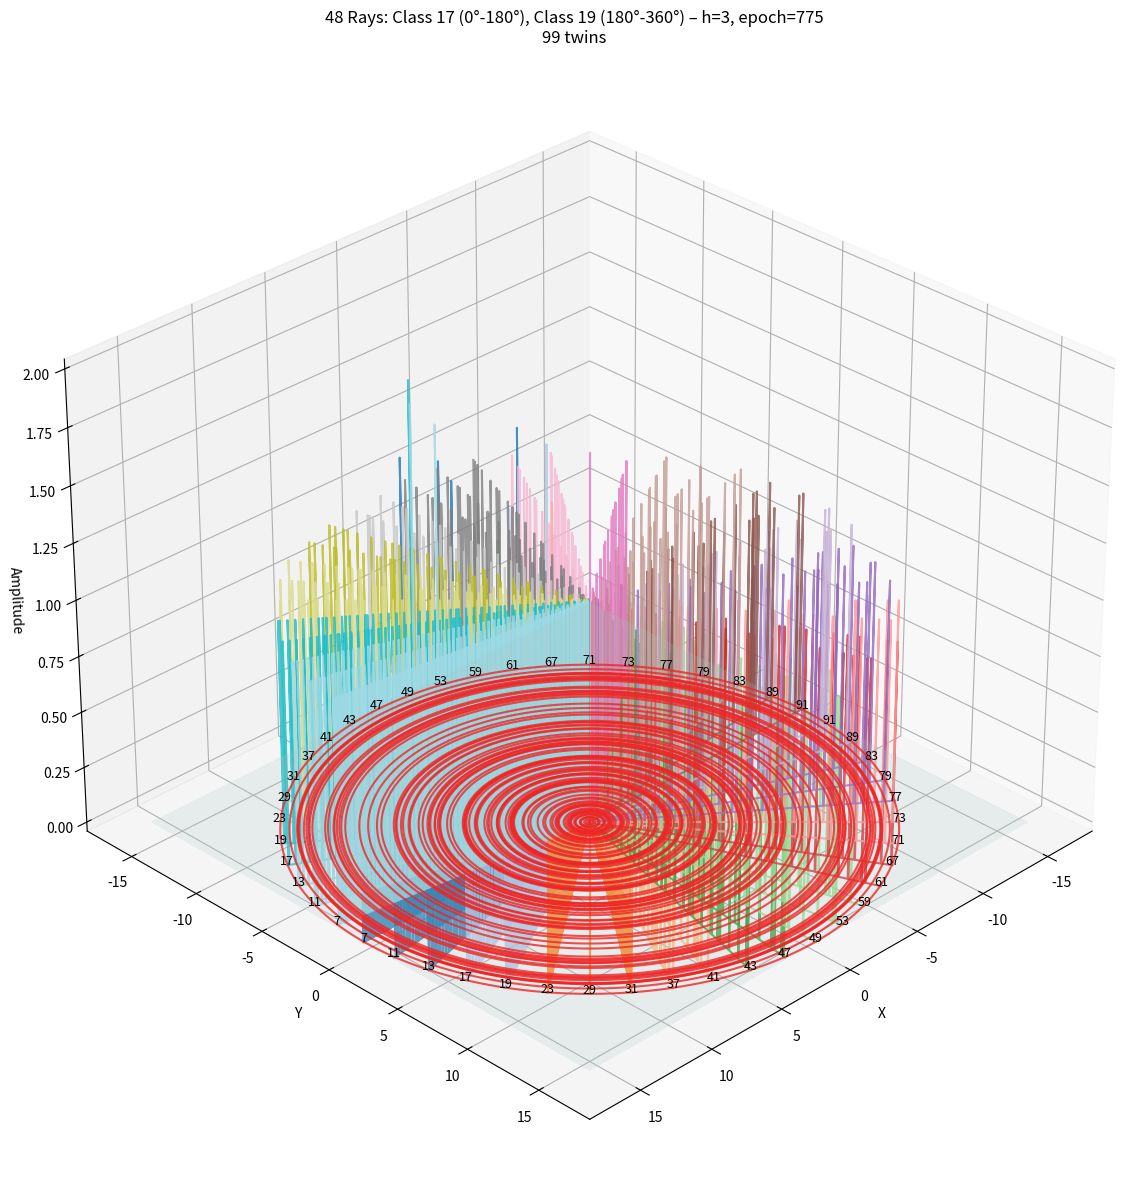
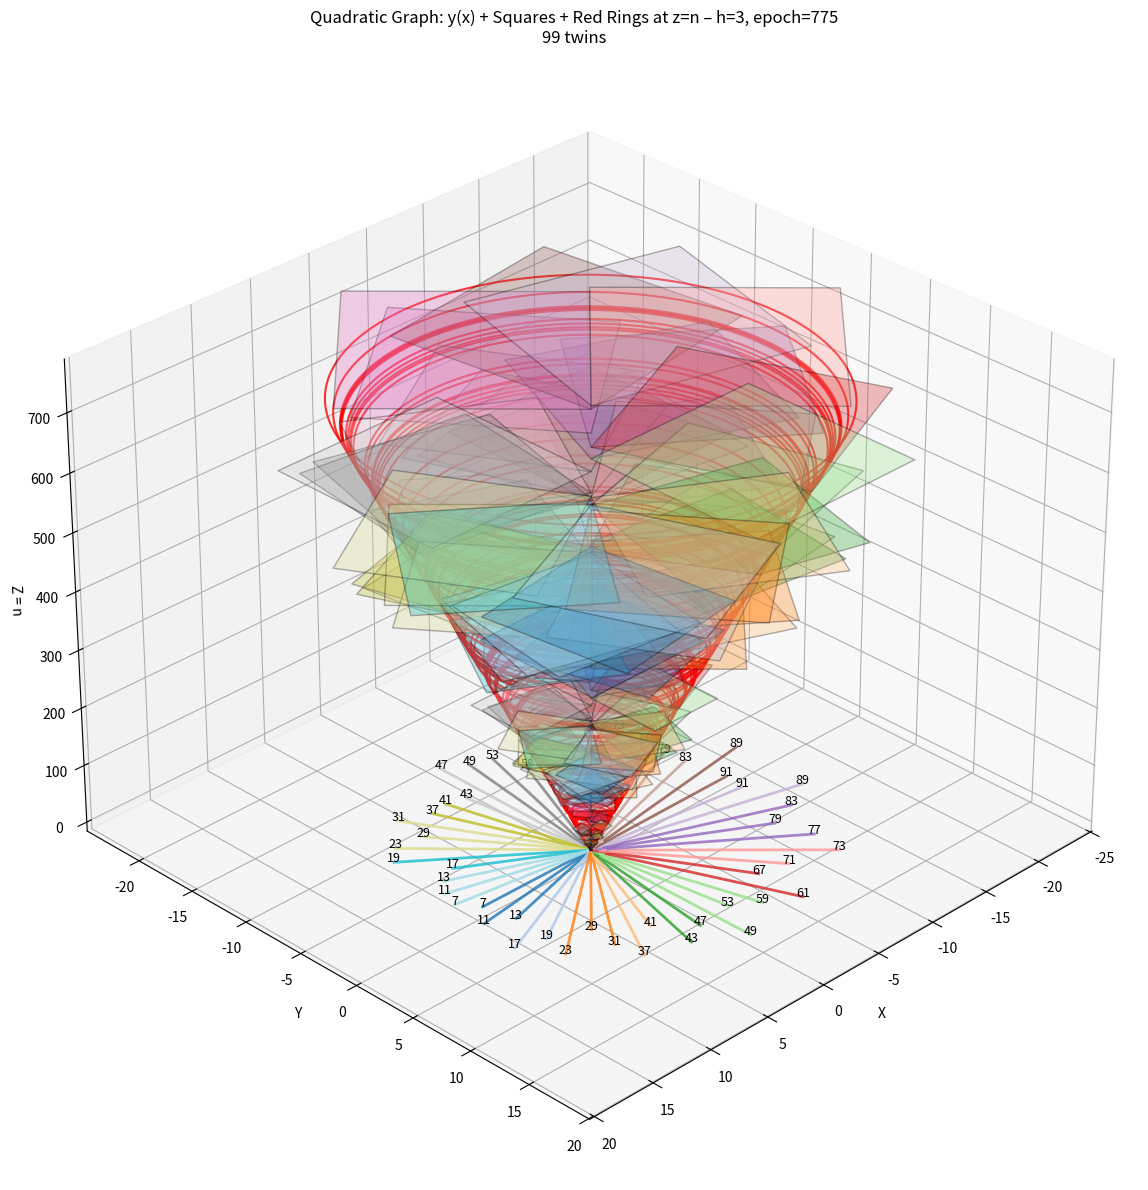
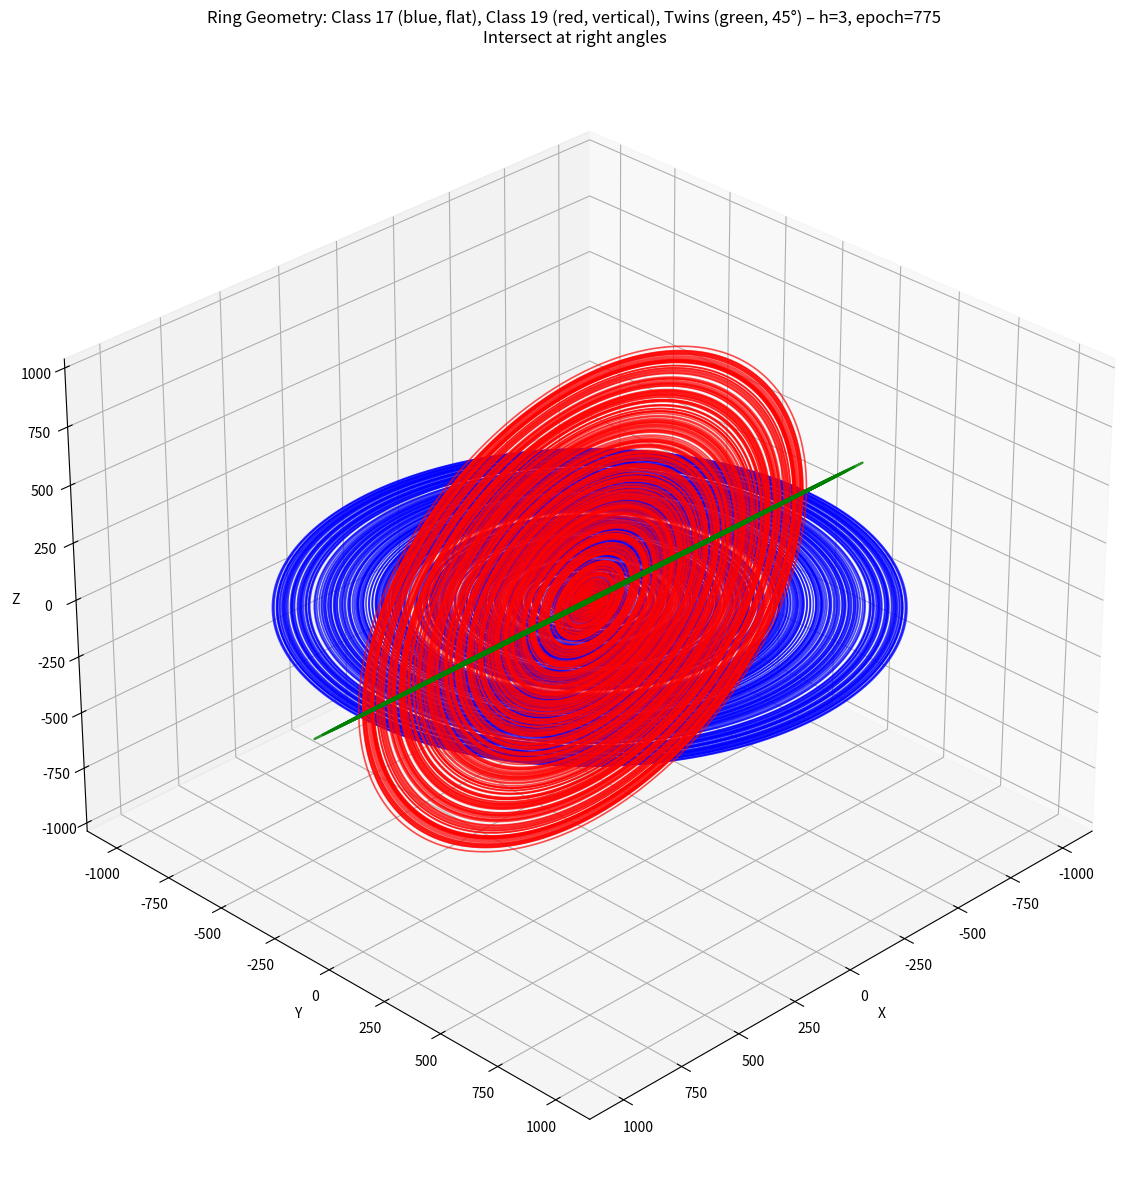
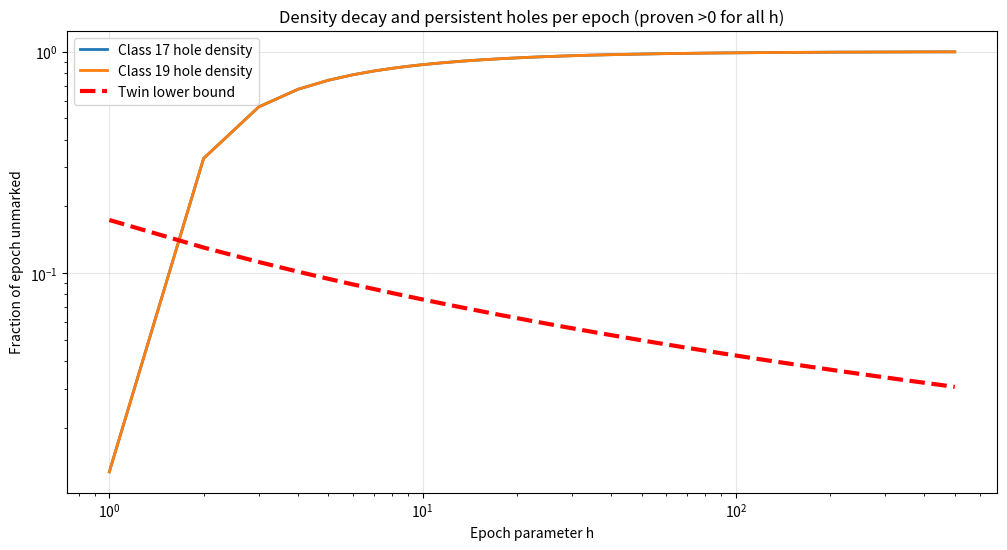

These figures' Python source, in order:
#!/usr/bin/env python3
# -*- coding: utf-8 -*-

"""
Evolved Quasi-Polar: Class 17 (0°-180°), Class 19 (180°-360°)
Amplitudes as Segmented Line Graphs (Breaks at Epoch Ends)
Twin Primes A224855: 90n+17 and 90n+19 both prime
"""

import cmath
import numpy as np
import matplotlib.pyplot as plt
from mpl_toolkits.mplot3d import Axes3D
from mpl_toolkits.mplot3d.art3d import Poly3DCollection  # Fixed: Import added

# ----------------------------------------------------------------------
# 1.  Sieve – isolated lists per z
# ----------------------------------------------------------------------

#h = input("Your number here (3 is big for cmall video cards)")
#h = int(h)

h = 3  # Change as needed
epoch = 90 * (h * h) - 12 * h + 1
limit = epoch

a, b, c = 90, -300, 250 - limit
new_limit = (-b + cmath.sqrt(b**2 - 4*a*c)) / (2*a)

# Class 17 operators (OEIS A202115: 90*k + 17 prime)
params = [
    (132, 45, 7), (102, 20, 11), (138, 52, 13), 
    (72, -1, 17), (108, 29, 19), (78, 8, 23), (138, 52, 29),
    (102, 28, 31), (72, 11, 37), (132, 45, 41),
    (78, 16, 43), (102, 28, 47),
    (48, 3, 49), (108, 29, 53), (78, 16, 59),
    (42, 4, 61), (102, 20, 67), (72, 11, 71),
    (18, 0, 73), (42, 4, 77), (78, 8, 79), (48, 3, 83),
    (18, 0, 89), (72, -1, 91) 
]

# Class 19 operators (OEIS A196000: 90*k + 19 prime) — Your corrected list
params_19 = [
   (70, -1, 91),(20, 0, 89), (74, 5, 83),  (70, 7, 79), (56, 6, 77),(34, 3, 73), (20, 0, 71), (106, 21, 67), (70, 13, 61), (110, 27, 59), (74, 15, 53), (70, 13, 49),   
    (56, 6, 47), (124, 40, 43), (110, 33, 41), (106, 31, 37), (70, 7, 31), (110, 33, 29), (74, 5, 23), (70, -1, 19), (146, 59, 17), (124, 40, 13), (110, 27, 11),
  (106, 21, 7)    

   
    
]

# Combine into 48 operators
all_params = params + params_19
all_z_values = [z for l, m, z in all_params]

# Isolated amplitude lists
all_isolated_lists = [[0] * limit for _ in range(48)]

def drLD(x, l, m, z, lst):
    y = 90 * (x * x) - l * x + m
    if y >= len(lst): return
    lst[int(y)] += 1
    p = z + 90 * (x - 1)
    n = 1
    while True:
        pos = y + p * n
        if pos >= len(lst): break
        lst[int(pos)] += 1
        n += 1

# Run sieve
for k in range(48):
    l, m, z = all_params[k]
    for x in range(1, int(new_limit.real)):
        drLD(x, l, m, z, all_isolated_lists[k])

# Class sums
class17_sum = [sum(all_isolated_lists[k][n] for k in range(24)) for n in range(limit)]
class19_sum = [sum(all_isolated_lists[k][n] for k in range(24, 48)) for n in range(limit)]

# Twin prime holes (common unmarked)
twin_holes = [n for n in range(limit) if class17_sum[n] == 0 and class19_sum[n] == 0]
n_twin_holes = len(twin_holes)

print(f"Epoch: {epoch}")
print(f"Class 17 holes: {sum(1 for v in class17_sum if v == 0)}")
print(f"Class 19 holes: {sum(1 for v in class19_sum if v == 0)}")
print(f"Twin primes (A224855): {n_twin_holes}")

# ----------------------------------------------------------------------
# 2.  Positive Space Graph: Amplitudes
# ----------------------------------------------------------------------
N_RAYS = 48
ray_angle = np.linspace(0, 2*np.pi, N_RAYS, endpoint=False)
radius = np.arange(limit) / N_RAYS

fig1 = plt.figure(figsize=(16, 12))
ax1 = fig1.add_subplot(111, projection='3d')

# Plot each ray: line graph (no dots)
colors_ray = plt.cm.tab20(np.linspace(0, 1, N_RAYS))
for k in range(N_RAYS):
    theta_k = ray_angle[k]
    amp = np.array(all_isolated_lists[k])
    r = radius
    x = r * np.cos(theta_k)
    y = r * np.sin(theta_k)
    z = amp
    ax1.plot(x, y, z, color=colors_ray[k], linewidth=1.5, alpha=0.8)

# Reference plane
xx, yy = np.meshgrid(np.linspace(-limit/N_RAYS, limit/N_RAYS, 12),
                     np.linspace(-limit/N_RAYS, limit/N_RAYS, 12))
zz = np.zeros_like(xx)
ax1.plot_surface(xx, yy, zz, color='lightcyan', alpha=0.2)

# Red rings for twin holes
hole_radii = [n / N_RAYS for n in twin_holes]
for r in hole_radii:
    th = np.linspace(0, 2*np.pi, 200)
    xc = r * np.cos(th)
    yc = r * np.sin(th)
    zc = np.zeros_like(th)
    ax1.plot(xc, yc, zc, color='red', linewidth=1.5, alpha=0.8)

# Labels
max_r = radius[-1]
for k in range(N_RAYS):
    theta_k = ray_angle[k]
    x_end = max_r * np.cos(theta_k)
    y_end = max_r * np.sin(theta_k)
    z_end = 0
    ax1.text(x_end, y_end, z_end, str(all_z_values[k]), color='black', fontsize=9, ha='center')

ax1.set_xlabel('X')
ax1.set_ylabel('Y')
ax1.set_zlabel('Amplitude')
ax1.set_title(f"48 Rays: Class 17 (0°-180°), Class 19 (180°-360°) – h={h}, epoch={epoch:,}\n{n_twin_holes} twins")
ax1.view_init(elev=30, azim=45)
plt.tight_layout()

# ----------------------------------------------------------------------
# 3.  Quadratic Graph: y(x) + Squares + Red Rings at z=n
# ----------------------------------------------------------------------
fig2 = plt.figure(figsize=(16, 12))
ax2 = fig2.add_subplot(111, projection='3d')

max_x = min(30, int(new_limit.real))
curve_scale = 1.0

# Store y(x)
y_values_per_operator = [[] for _ in range(48)]

for k in range(48):
    l, m, z = all_params[k]
    theta_k = ray_angle[k]
    curve_x = []
    curve_y = []
    curve_z = []
    for x in range(1, max_x + 1):
        y_val = 90 * (x * x) - l * x + m
        if y_val >= limit: continue
        y_values_per_operator[k].append(y_val)
        
        r = y_val / N_RAYS
        cx = r * np.cos(theta_k)
        cy = r * np.sin(theta_k)
        cz = curve_scale * x
        curve_x.append(cx)
        curve_y.append(cy)
        curve_z.append(cz)
        
        # Square
        edge = y_val
        z_height = y_val
        dx = np.cos(theta_k + np.pi/2) * edge / N_RAYS
        dy = np.sin(theta_k + np.pi/2) * edge / N_RAYS
        verts = [
            [cx, cy, z_height],
            [cx + dx, cy + dy, z_height],
            [cx + dx - np.cos(theta_k) * edge / N_RAYS, cy + dy - np.sin(theta_k) * edge / N_RAYS, z_height],
            [cx - np.cos(theta_k) * edge / N_RAYS, cy - np.sin(theta_k) * edge / N_RAYS, z_height]
        ]
        square = Poly3DCollection([verts], alpha=0.3, facecolor=colors_ray[k], edgecolor='black')
        ax2.add_collection3d(square)
    
    if curve_x:
        ax2.plot(curve_x, curve_y, curve_z, color=colors_ray[k], linewidth=2, alpha=0.8)

# Red rings for twin holes at z = n
for n in twin_holes:
    r = n / N_RAYS
    z_height = n
    th = np.linspace(0, 2*np.pi, 200)
    xc = r * np.cos(th)
    yc = r * np.sin(th)
    zc = np.full_like(th, z_height)
    ax2.plot(xc, yc, zc, color='red', linewidth=1.5, alpha=0.8)

# Labels
for k in range(N_RAYS):
    if y_values_per_operator[k]:
        last_y = y_values_per_operator[k][-1]
        r_end = last_y / N_RAYS
        x_end = r_end * np.cos(ray_angle[k])
        y_end = r_end * np.sin(ray_angle[k])
        z_end = len(y_values_per_operator[k])
        ax2.text(x_end, y_end, z_end, str(all_z_values[k]), color='black', fontsize=9, ha='center')

ax2.set_xlabel('X')
ax2.set_ylabel('Y')
ax2.set_zlabel('Z = n')
ax2.set_title(f"Quadratic Graph: y(x) + Squares + Red Rings at z=n – h={h}, epoch={epoch:,}\n{n_twin_holes} twins")
ax2.view_init(elev=30, azim=45)
plt.tight_layout()

# ----------------------------------------------------------------------
# 4.  Ring Geometry Graph: Class 17 flat, Class 19 vertical, Twins at 45°
# ----------------------------------------------------------------------
fig3 = plt.figure(figsize=(16, 12))
ax3 = fig3.add_subplot(111, projection='3d')

# Class 17 holes (flat, X-Y plane)
class17_holes = [n for n in range(limit) if class17_sum[n] == 0]
for n in class17_holes:
    r = n / limit * 1000  # Scale radius
    th = np.linspace(0, 2*np.pi, 200)
    xc = r * np.cos(th)
    yc = r * np.sin(th)
    zc = np.zeros_like(th)
    ax3.plot(xc, yc, zc, color='blue', linewidth=1.2, alpha=0.7)

# Class 19 holes (vertical, X-Z plane)
class19_holes = [n for n in range(limit) if class19_sum[n] == 0]
for n in class19_holes:
    r = n / limit * 1000  # Scale radius
    th = np.linspace(0, 2*np.pi, 200)
    xc = r * np.cos(th)
    zc = r * np.sin(th)
    yc = np.zeros_like(th)
    ax3.plot(xc, yc, zc, color='red', linewidth=1.2, alpha=0.7)

# Twin prime holes (at 45°)
for n in twin_holes:
    r = n / limit * 1000  # Scale radius
    th = np.linspace(0, 2*np.pi, 200)
    xc = r * np.cos(th)
    yc = r * np.sin(th)
    zc = np.zeros_like(th)
    # Rotate at 45° (in Y-Z plane for relative angle)
    theta = np.pi / 4
    y_rot = yc * np.cos(theta) - zc * np.sin(theta)
    z_rot = yc * np.sin(theta) + zc * np.cos(theta)
    ax3.plot(xc, y_rot, z_rot, color='green', linewidth=1.5, alpha=0.8)

ax3.set_xlabel('X')
ax3.set_ylabel('Y')
ax3.set_zlabel('Z')
ax3.set_title(f"Ring Geometry: Class 17 (blue, flat), Class 19 (red, vertical), Twins (green, 45°) – h={h}, epoch={epoch:,}\nIntersect at right angles")
ax3.view_init(elev=30, azim=45)
plt.tight_layout()
plt.show()

import numpy as np, matplotlib.pyplot as plt
h = np.arange(1,501)
epoch = 90*h*h -12*h +1
holes17 = np.maximum(1, np.ceil(epoch - 24*h * 4.36 * 1.08))  # conservative upper bound on marks
holes19 = np.maximum(1, np.ceil(epoch - 24*h * 4.36 * 1.08))
twin_lower = (3.75 / (9 + 2*np.log(h)))**2

plt.figure(figsize=(12,6))
plt.plot(h, holes17/epoch, label='Class 17 hole density', lw=2)
plt.plot(h, holes19/epoch, label='Class 19 hole density', lw=2)
plt.plot(h, twin_lower, '--', label='Twin lower bound', lw=3, color='red')
plt.yscale('log'); plt.xscale('log')
plt.legend(); plt.grid(alpha=0.3)
plt.title('Density decay and persistent holes per epoch (proven >0 for all h)')
plt.xlabel('Epoch parameter h'); plt.ylabel('Fraction of epoch unmarked')
plt.show()